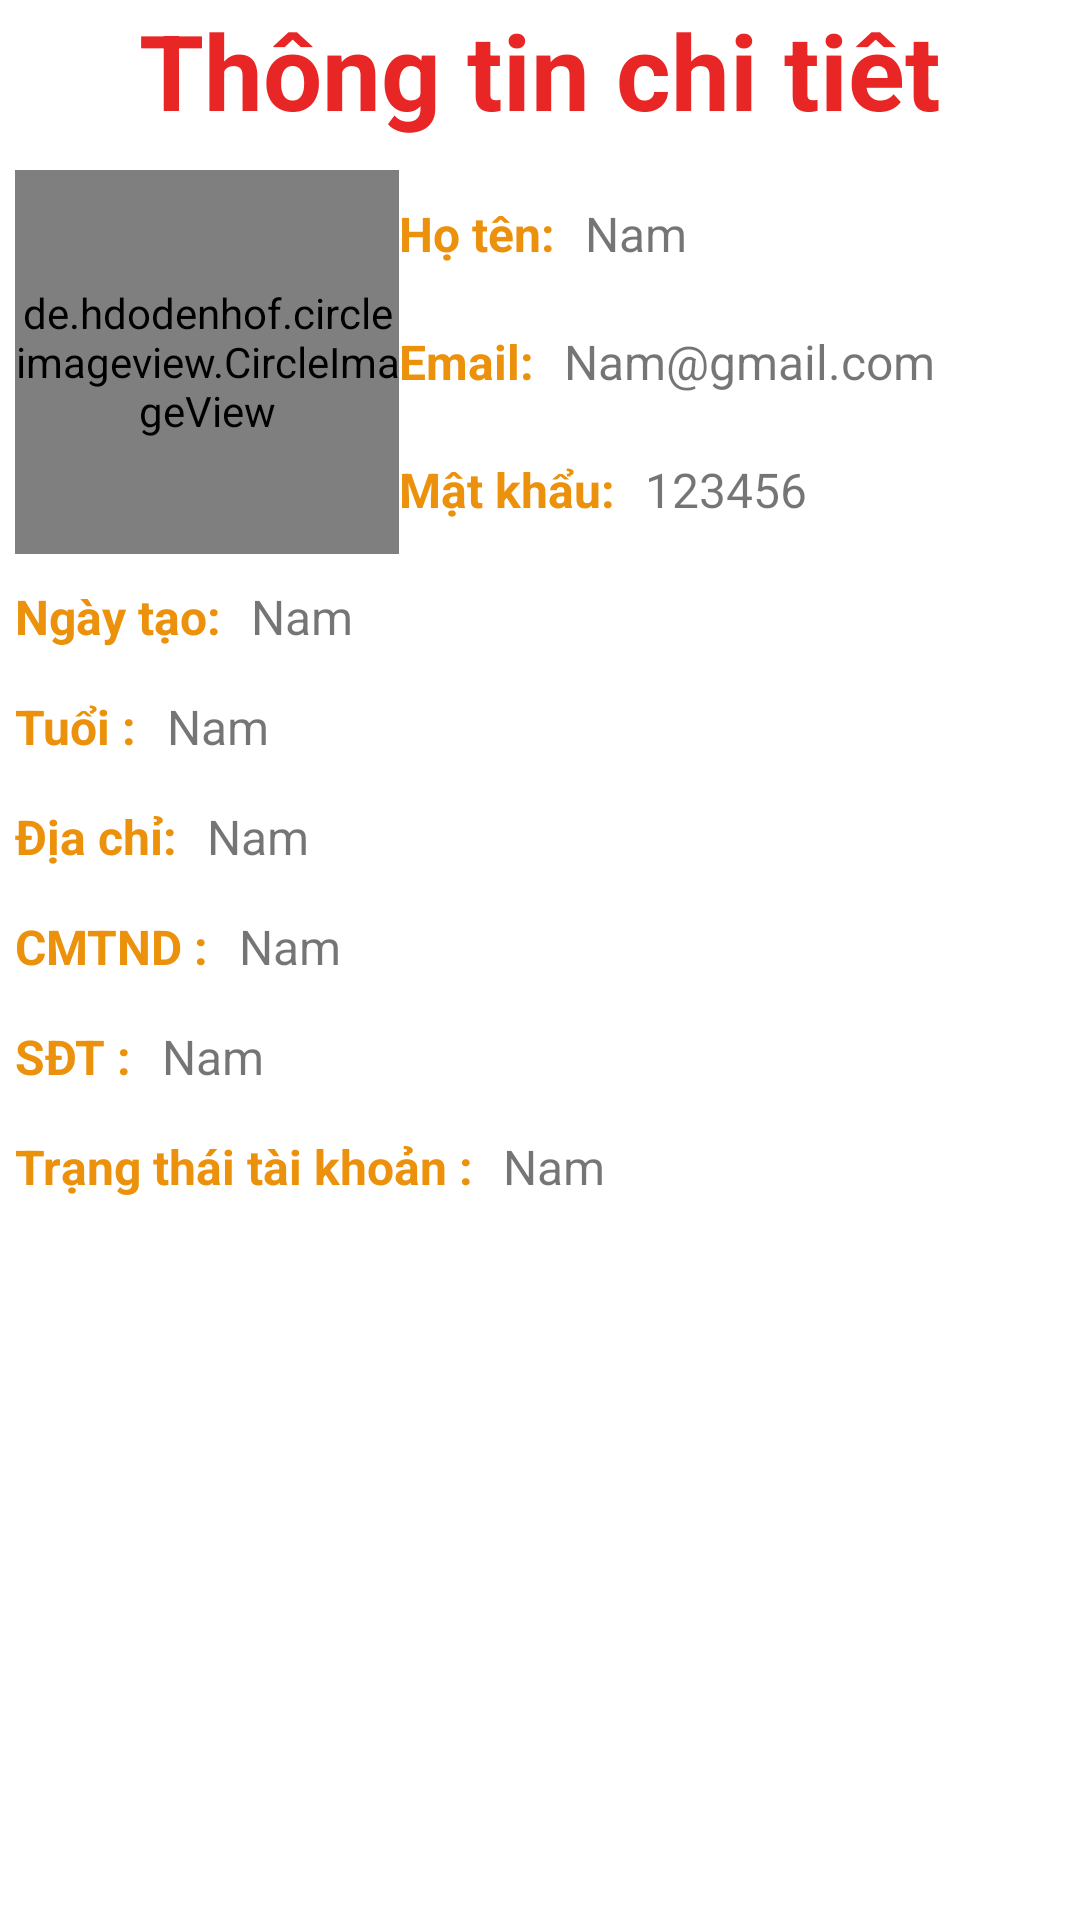

Reconstruct the res/layout file that produces this screen, plus the resources it refers to.
<!-- AndroidManifest.xml: application theme Theme.QuảnLýQuánLẩuTrùngKhánh -->
<!-- res/layout/layout_bottom_sheet_detail_user.xml -->
<?xml version="1.0" encoding="utf-8"?>
<androidx.constraintlayout.widget.ConstraintLayout
    xmlns:android="http://schemas.android.com/apk/res/android"
    xmlns:app="http://schemas.android.com/apk/res-auto"
    xmlns:tools="http://schemas.android.com/tools"
    android:layout_width="match_parent"
    android:layout_height="match_parent">


    <TextView
        android:id="@+id/textView"
        android:layout_width="match_parent"
        android:layout_height="wrap_content"
        android:text="@string/thong_tin_chi_tiet"
        android:textStyle="bold"
        android:textColor="@color/red"
        android:textSize="35sp"
        android:gravity="center"
        app:layout_constraintStart_toStartOf="parent"
        app:layout_constraintTop_toTopOf="parent" />

    <LinearLayout
        android:id="@+id/linearLayout"
        android:layout_marginTop="10dp"
        android:layout_width="match_parent"
        android:layout_height="wrap_content"
        android:layout_marginStart="5dp"
        android:orientation="horizontal"
        app:layout_constraintStart_toStartOf="parent"
        app:layout_constraintTop_toBottomOf="@+id/textView">

        <de.hdodenhof.circleimageview.CircleImageView
            android:id="@+id/imgDetailAvt_user"
            android:layout_width="128dp"
            android:layout_height="128dp"
            android:src="@drawable/ic_account_avt_128"
            app:civ_border_color="@color/white"
            app:civ_border_width="2dp" />

        <LinearLayout
            android:layout_width="match_parent"
            android:layout_height="match_parent"
            android:layout_marginRight="5dp"
            android:orientation="vertical"
            android:weightSum="3">

            <LinearLayout
                android:layout_width="match_parent"
                android:layout_height="0dp"
                android:layout_weight="1"
                android:orientation="horizontal">

                <TextView
                    android:layout_width="wrap_content"
                    android:layout_height="match_parent"
                    android:gravity="center_vertical"
                    android:text="@string/ho_ten_detail"
                    android:textColor="@color/orange"
                    android:textSize="16sp"
                    android:textStyle="bold" />

                <TextView
                    android:id="@+id/tvDetailName_user"
                    android:layout_width="match_parent"
                    android:layout_height="wrap_content"
                    android:gravity="center_vertical"
                    android:paddingLeft="10dp"
                    android:text="Nam"
                    android:textSize="16sp" />
            </LinearLayout>

            <LinearLayout
                android:layout_width="match_parent"
                android:layout_height="0dp"
                android:layout_weight="1"
                android:orientation="horizontal">

                <TextView
                    android:layout_width="wrap_content"
                    android:layout_height="match_parent"
                    android:gravity="center_vertical"
                    android:text="@string/email_detail"
                    android:textColor="@color/orange"
                    android:textSize="16sp"
                    android:textStyle="bold" />

                <TextView
                    android:id="@+id/tvDetailEmail_user"
                    android:layout_width="match_parent"
                    android:layout_height="wrap_content"
                    android:gravity="center_vertical"
                    android:paddingLeft="10dp"
                    android:text="Nam@gmail.com"
                    android:textSize="16sp" />
            </LinearLayout>

            <LinearLayout
                android:layout_width="match_parent"
                android:layout_height="0dp"
                android:layout_weight="1"
                android:orientation="horizontal">

                <TextView
                    android:layout_width="wrap_content"
                    android:layout_height="match_parent"
                    android:gravity="center_vertical"
                    android:text="@string/matkhau_detail"
                    android:textColor="@color/orange"
                    android:textSize="16sp"
                    android:textStyle="bold" />

                <TextView
                    android:id="@+id/tvDetailPassword_user"
                    android:layout_width="match_parent"
                    android:layout_height="wrap_content"
                    android:gravity="center_vertical"
                    android:paddingLeft="10dp"
                    android:text="123456"
                    android:textSize="16sp" />
            </LinearLayout>
        </LinearLayout>
    </LinearLayout>

    <LinearLayout
        android:layout_width="match_parent"
        android:layout_height="wrap_content"
        android:layout_marginStart="5dp"
        android:layout_marginTop="10dp"
        android:layout_marginEnd="5dp"
        android:orientation="vertical"
        android:weightSum="6"
        app:layout_constraintEnd_toEndOf="parent"
        app:layout_constraintStart_toStartOf="parent"
        app:layout_constraintTop_toBottomOf="@+id/linearLayout">

        <LinearLayout
            android:layout_width="match_parent"
            android:layout_height="0dp"
            android:layout_weight="1"
            android:orientation="horizontal">

            <TextView
                android:layout_width="wrap_content"
                android:layout_height="match_parent"
                android:gravity="center_vertical"
                android:text="@string/ngay_tao_detail"
                android:textColor="@color/orange"
                android:textSize="16sp"
                android:textStyle="bold" />

            <TextView
                android:id="@+id/tvDetailDateCreate_user"
                android:layout_width="match_parent"
                android:layout_height="wrap_content"
                android:gravity="center_vertical"
                android:paddingLeft="10dp"
                android:text="Nam"
                android:textSize="16sp" />
        </LinearLayout>

        <LinearLayout
            android:layout_marginTop="15dp"
            android:layout_width="match_parent"
            android:layout_height="0dp"
            android:layout_weight="1"
            android:orientation="horizontal">

            <TextView
                android:layout_width="wrap_content"
                android:layout_height="match_parent"
                android:gravity="center_vertical"
                android:text="@string/tuoi_detail"
                android:textColor="@color/orange"
                android:textSize="16sp"
                android:textStyle="bold" />

            <TextView
                android:id="@+id/tvDetailAge_user"
                android:layout_width="match_parent"
                android:layout_height="wrap_content"
                android:gravity="center_vertical"
                android:paddingLeft="10dp"
                android:text="Nam"
                android:textSize="16sp" />
        </LinearLayout>

        <LinearLayout
            android:layout_marginTop="15dp"
            android:layout_width="match_parent"
            android:layout_height="0dp"
            android:layout_weight="1"
            android:orientation="horizontal">

            <TextView
                android:layout_width="wrap_content"
                android:layout_height="match_parent"
                android:gravity="center_vertical"
                android:text="@string/dia_chi_detail"
                android:textColor="@color/orange"
                android:textSize="16sp"
                android:textStyle="bold" />

            <TextView
                android:id="@+id/tvDetailAddress_user"
                android:layout_width="match_parent"
                android:layout_height="wrap_content"
                android:gravity="center_vertical"
                android:paddingLeft="10dp"
                android:text="Nam"
                android:textSize="16sp" />
        </LinearLayout>

        <LinearLayout
            android:layout_marginTop="15dp"
            android:layout_width="match_parent"
            android:layout_height="0dp"
            android:layout_weight="1"
            android:orientation="horizontal">

            <TextView
                android:layout_width="wrap_content"
                android:layout_height="match_parent"
                android:gravity="center_vertical"
                android:text="@string/cmtnd_detail"
                android:textColor="@color/orange"
                android:textSize="16sp"
                android:textStyle="bold" />

            <TextView
                android:id="@+id/tvDetailIdentityCard_user"
                android:layout_width="match_parent"
                android:layout_height="wrap_content"
                android:gravity="center_vertical"
                android:paddingLeft="10dp"
                android:text="Nam"
                android:textSize="16sp" />
        </LinearLayout>

        <LinearLayout
            android:layout_marginTop="15dp"
            android:layout_width="match_parent"
            android:layout_height="0dp"
            android:layout_weight="1"
            android:orientation="horizontal">

            <TextView
                android:layout_width="wrap_content"
                android:layout_height="match_parent"
                android:gravity="center_vertical"
                android:text="@string/sdt_detail"
                android:textColor="@color/orange"
                android:textSize="16sp"
                android:textStyle="bold" />

            <TextView
                android:id="@+id/tvDetailPhone_user"
                android:layout_width="match_parent"
                android:layout_height="wrap_content"
                android:gravity="center_vertical"
                android:paddingLeft="10dp"
                android:text="Nam"
                android:textSize="16sp" />
        </LinearLayout>

        <LinearLayout
            android:layout_marginBottom="20dp"
            android:layout_marginTop="15dp"
            android:layout_width="match_parent"
            android:layout_height="0dp"
            android:layout_weight="1"
            android:orientation="horizontal">

            <TextView
                android:layout_width="wrap_content"
                android:layout_height="match_parent"
                android:gravity="center_vertical"
                android:text="@string/trang_thai_tai_khoan_detail"
                android:textColor="@color/orange"
                android:textSize="16sp"
                android:textStyle="bold" />

            <TextView
                android:id="@+id/tvDetailStatus_user"
                android:layout_width="match_parent"
                android:layout_height="wrap_content"
                android:gravity="center_vertical"
                android:paddingLeft="10dp"
                android:text="Nam"
                android:textSize="16sp" />
        </LinearLayout>
    </LinearLayout>

</androidx.constraintlayout.widget.ConstraintLayout>
<!-- resources referenced by this layout -->
<resources>
  <color name="orange">#EC910B</color>
  <color name="red">#E82626</color>
  <color name="white">#FFFFFFFF</color>
  <!-- drawable ic_account_avt_128 (drawable) -->
  <vector android:height="128dp" android:tint="#EC910B"
      android:viewportHeight="24" android:viewportWidth="24"
      android:width="128dp" xmlns:android="http://schemas.android.com/apk/res/android">
      <path android:fillColor="@android:color/white" android:pathData="M12,2C6.48,2 2,6.48 2,12s4.48,10 10,10 10,-4.48 10,-10S17.52,2 12,2zM12,5c1.66,0 3,1.34 3,3s-1.34,3 -3,3 -3,-1.34 -3,-3 1.34,-3 3,-3zM12,19.2c-2.5,0 -4.71,-1.28 -6,-3.22 0.03,-1.99 4,-3.08 6,-3.08 1.99,0 5.97,1.09 6,3.08 -1.29,1.94 -3.5,3.22 -6,3.22z"/>
  </vector>
  <string name="cmtnd_detail">CMTND :</string>
  <string name="dia_chi_detail">Địa chỉ:</string>
  <string name="email_detail">Email:</string>
  <string name="ho_ten_detail">Họ tên:</string>
  <string name="matkhau_detail">Mật khẩu:</string>
  <string name="ngay_tao_detail">Ngày tạo:</string>
  <string name="sdt_detail">SĐT :</string>
  <string name="thong_tin_chi_tiet">Thông tin chi tiêt</string>
  <string name="trang_thai_tai_khoan_detail">Trạng thái tài khoản :</string>
  <string name="tuoi_detail">Tuổi :</string>
  <style name="Theme.QuảnLýQuánLẩuTrùngKhánh" parent="Theme.MaterialComponents.DayNight.NoActionBar">
          
          <item name="colorPrimary">@color/purple_500</item>
          <item name="colorPrimaryVariant">@color/purple_700</item>
          <item name="colorOnPrimary">@color/white</item>
          
          <item name="colorSecondary">@color/teal_200</item>
          <item name="colorSecondaryVariant">@color/teal_700</item>
          <item name="colorOnSecondary">@color/black</item>
          
          <item name="android:statusBarColor" tools:targetApi="l">?attr/colorPrimaryVariant</item>
          
      </style>
  <color name="purple_500">#FF6200EE</color>
  <color name="purple_700">#FF3700B3</color>
  <color name="teal_200">#FF03DAC5</color>
  <color name="teal_700">#FF018786</color>
  <color name="black">#FF000000</color>
</resources>
